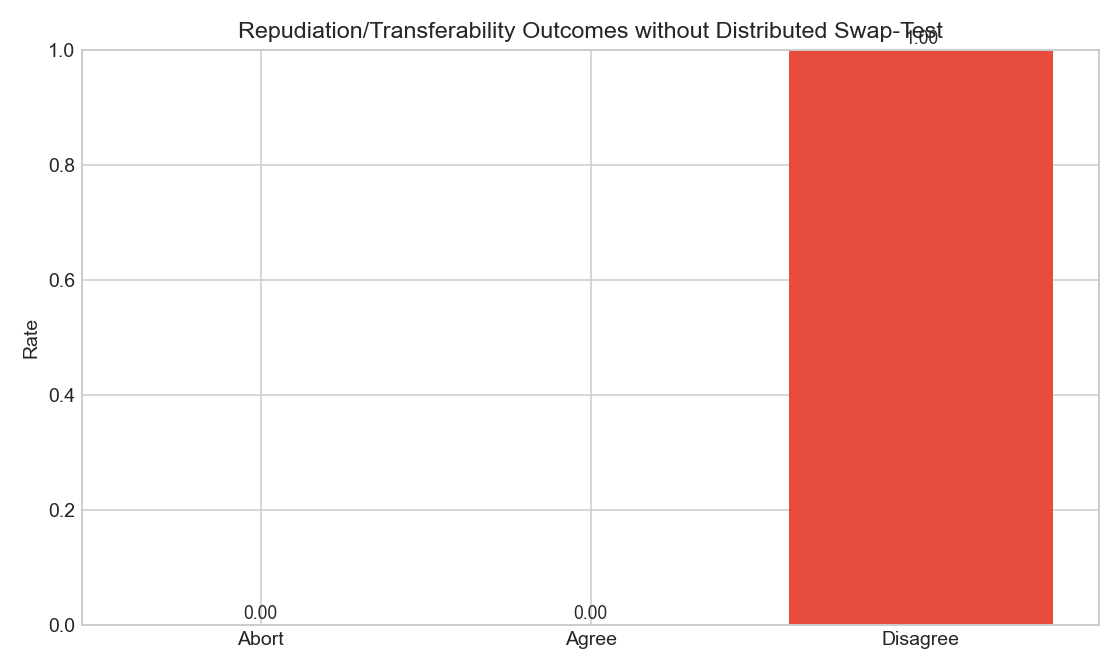

Values plotted in this chart, from the file beside it:
trial, seed, distribution_success, bob_outcome, charlie_outcome, disagreement, targeted_repudiation_success
0, 1264954010, 1, ONE_ACC, REJ, 1, 1
1, 902756589, 1, ONE_ACC, REJ, 1, 1
2, 765985137, 1, ONE_ACC, REJ, 1, 1
